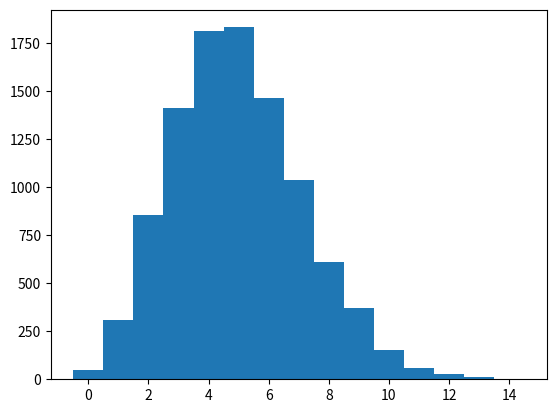

This chart was generated by the following Python code: (Note: this script raises an exception after producing the figure.)
'''
Plotting the Binomial PMF
100xp

As mentioned in the video, plotting a nice looking PMF requires a bit of matplotlib
trickery that we will not go into here. Instead, we will plot the PMF of the Binomial
distribution as a histogram with skills you have already learned. The trick is setting
up the edges of the bins to pass to plt.hist() via the bins keyword argument. We want
the bins centered on the integers. So, the edges of the bins should be -0.5, 0.5, 1.5,
2.5, ... up to max(n_defaults) + 1.5. You can generate an array like this using np.arange()
and then subtracting 0.5 from the array.

You have already sampled out of the Binomial distribution during your exercises on loan
defaults, and the resulting samples are in the NumPy array n_defaults.

Instructions
-Using np.arange(), compute the bin edges such that the bins are centered on the integers.
Store the resulting array in the variable bins.
-Use plt.hist() to plot the histogram of n_defaults with the normed=True and bins=bins
keyword arguments.
-Leave a 2% margin and label your axes.
-Show the plot.
'''
import numpy as np
import matplotlib.pyplot as plt


def ecdf(data):
    """Compute ECDF for a one-dimensional array of measurements."""

    # Number of data points: n
    n = len(data)

    # x-data for the ECDF: x
    x = np.sort(data)

    # y-data for the ECDF: y
    y = np.arange(1, n + 1) / n

    return x, y


# Seed random number generator
np.random.seed(42)

# Take 10,000 samples out of the binomial distribution: n_defaults
n_defaults = np.random.binomial(n=100, p=0.05, size=10000)

# Compute bin edges: bins
bins = np.arange(min(n_defaults), max(n_defaults) + 1.5) - 0.5

# Generate histogram
_ = plt.hist(n_defaults, normed=True, bins=bins)

# Set margins
_ = plt.margins(0.02)

# Label axes
_ = plt.xlabel('x')
_ = plt.ylabel('y')

# Show the plot
plt.show()



#========================================================#
#                       DEVELOPER                        #
#                   BasitAminBhatti                      #
#                        Github                          #
#           https://github.com/basitaminbhatti           #
#========================================================#